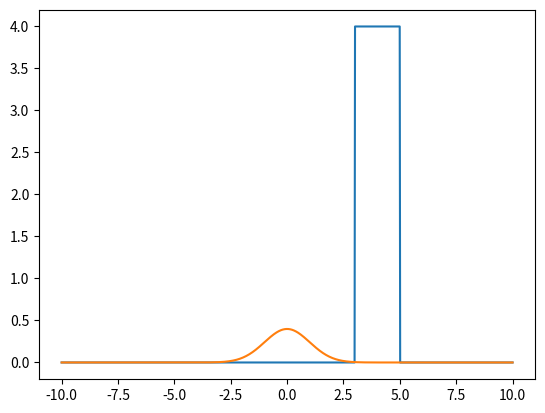
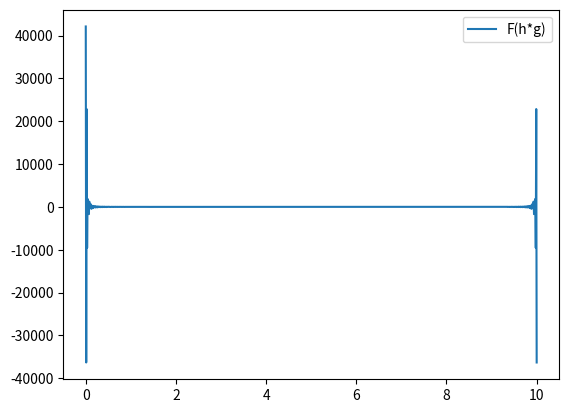
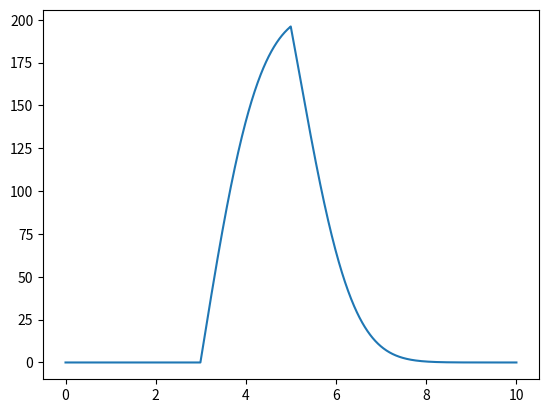

The matplotlib source for these figures, in order:
#!/usr/bin/env python3
# -*- coding: utf-8 -*-
"""
Created on Sat Oct 26 17:57:22 2019

@author: ShaunGan
"""
#TODO: Sampling, Aliasing, Padding

import numpy as np
import matplotlib.pyplot as plt

def g(t):
    return 1/np.sqrt(2*np.pi) * np.exp(-t**2/2)

def h(t):
    
    values = []
    
    for i in range(len(t)):
        if t[i]>=3 and t[i]<=5:
            h = 4
        else:
            h = 0
        values.append(h)
        
    return values

def Convolution(time_values,func_1,func_2):
    """
    F(f*g) = F(f)F(g)
    """
    
    fft_first = np.fft.fft(func_1(time_values))    
    fft_second = np.fft.fft(func_2(time_values))
    
    fft_convoluted = fft_first * fft_second
#    print(np.real(fft_convoluted))
    
    convoluted = np.fft.ifft(fft_convoluted)
    print(convoluted)
    plt.figure()
    plot(func_1)
    plot(func_2)
    plt.figure()
#    plt.plot(time_values,fft_first,label = "F(h)")
#    plt.plot(time_values,fft_second,label = "F(g)")
    plt.plot(time_values,fft_convoluted,label = "F(h*g)")
    plt.legend()
    plt.figure()
    plt.plot(time_values,np.real(convoluted))

def plot(func):
    x = np.linspace(-10,10,1000)
    plt.plot(x,func(x))

# Padding to increase speed of fft
N_samples = 2**(10)

time = np.linspace(0,10,N_samples)

Convolution(time,h,g)

plt.show()

# plt.plot(time,np.sin(time))
# plt.figure()
# plt.plot(time,np.fft.fft(np.sin(time)))